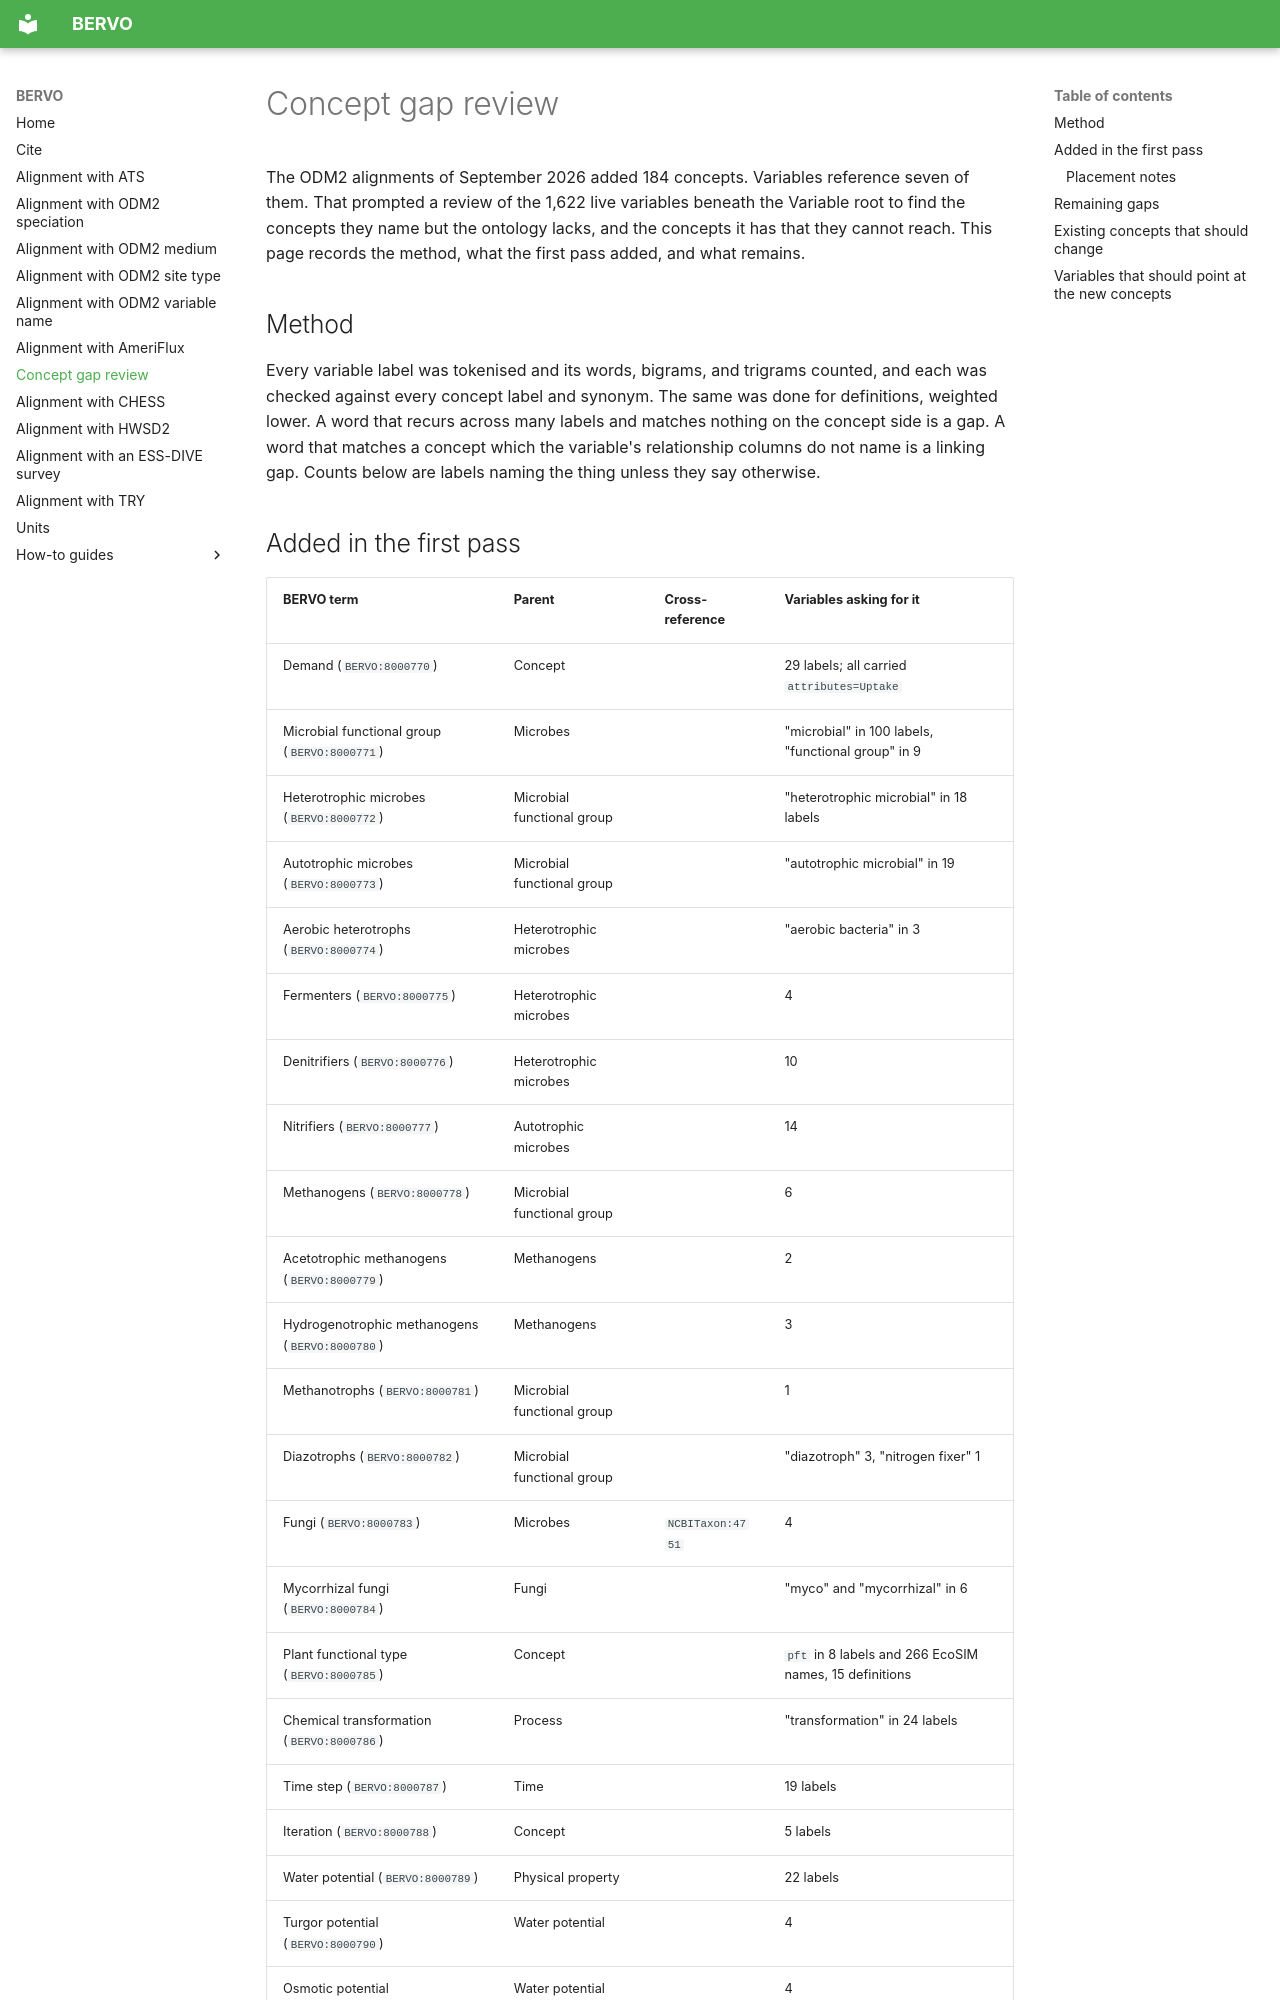

repository: bioepic-data/bervo · page: concept-gap-review/index.html · generator: mkdocs

# Concept gap review

The ODM2 alignments of September 2026 added 184 concepts. Variables reference
seven of them. That prompted a review of the 1,622 live variables beneath the Variable root to find the
concepts they name but the ontology lacks, and the concepts it has that they
cannot reach. This page records the method, what the first pass added, and
what remains.

## Method

Every variable label was tokenised and its words, bigrams, and trigrams
counted, and each was checked against every concept label and synonym. The
same was done for definitions, weighted lower. A word that recurs across many
labels and matches nothing on the concept side is a gap. A word that matches
a concept which the variable's relationship columns do not name is a linking
gap. Counts below are labels naming the thing unless they say otherwise.

## Added in the first pass

| BERVO term | Parent | Cross-reference | Variables asking for it |
| --- | --- | --- | --- |
| Demand (`BERVO:8000770`) | Concept |  | 29 labels; all carried `attributes=Uptake` |
| Microbial functional group (`BERVO:8000771`) | Microbes |  | "microbial" in 100 labels, "functional group" in 9 |
| Heterotrophic microbes (`BERVO:8000772`) | Microbial functional group |  | "heterotrophic microbial" in 18 labels |
| Autotrophic microbes (`BERVO:8000773`) | Microbial functional group |  | "autotrophic microbial" in 19 |
| Aerobic heterotrophs (`BERVO:8000774`) | Heterotrophic microbes |  | "aerobic bacteria" in 3 |
| Fermenters (`BERVO:8000775`) | Heterotrophic microbes |  | 4 |
| Denitrifiers (`BERVO:8000776`) | Heterotrophic microbes |  | 10 |
| Nitrifiers (`BERVO:8000777`) | Autotrophic microbes |  | 14 |
| Methanogens (`BERVO:8000778`) | Microbial functional group |  | 6 |
| Acetotrophic methanogens (`BERVO:8000779`) | Methanogens |  | 2 |
| Hydrogenotrophic methanogens (`BERVO:8000780`) | Methanogens |  | 3 |
| Methanotrophs (`BERVO:8000781`) | Microbial functional group |  | 1 |
| Diazotrophs (`BERVO:8000782`) | Microbial functional group |  | "diazotroph" 3, "nitrogen fixer" 1 |
| Fungi (`BERVO:8000783`) | Microbes | `NCBITaxon:4751` | 4 |
| Mycorrhizal fungi (`BERVO:8000784`) | Fungi |  | "myco" and "mycorrhizal" in 6 |
| Plant functional type (`BERVO:8000785`) | Concept |  | `pft` in 8 labels and 266 EcoSIM names, 15 definitions |
| Chemical transformation (`BERVO:8000786`) | Process |  | "transformation" in 24 labels |
| Time step (`BERVO:8000787`) | Time |  | 19 labels |
| Iteration (`BERVO:8000788`) | Concept |  | 5 labels |
| Water potential (`BERVO:8000789`) | Physical property |  | 22 labels |
| Turgor potential (`BERVO:8000790`) | Water potential |  | 4 |
| Osmotic potential (`BERVO:8000791`) | Water potential |  | 4 |
| Latent heat (`BERVO:8000792`) | Heat |  | 7 |
| Sensible heat (`BERVO:8000793`) | Heat |  | 4 |
| Convective heat (`BERVO:8000794`) | Heat |  | 6 |
| Field capacity (`BERVO:8000795`) | Water content | `ENVO:06105302` | 8 |
| Wilting point (`BERVO:8000796`) | Water content | `ENVO:06105303` | 6 |
| Population (`BERVO:8000797`) | Concept |  | 12 labels |
| Primary axes (`BERVO:8000798`) | Concept |  | 8; Secondary axes existed |
| Groundwater (`BERVO:8000799`) | Water | `ENVO:01001004` | 68 definitions |
| Dissolved organic matter (`BERVO:8000800`) | Chemical pool |  | 7 labels |
| Particulate organic matter (`BERVO:8000801`) | Chemical pool | `ENVO:04000012` | 1 label; the parallel of DOM |
| Particulate organic carbon (`BERVO:8000802`) | Organic carbon | `ENVO:04000013` | 1 label; the parallel of DOC |

The 29 variables whose label says "demand" carried `attributes=Uptake`. They
now carry `Demand`. No other variable was changed.
